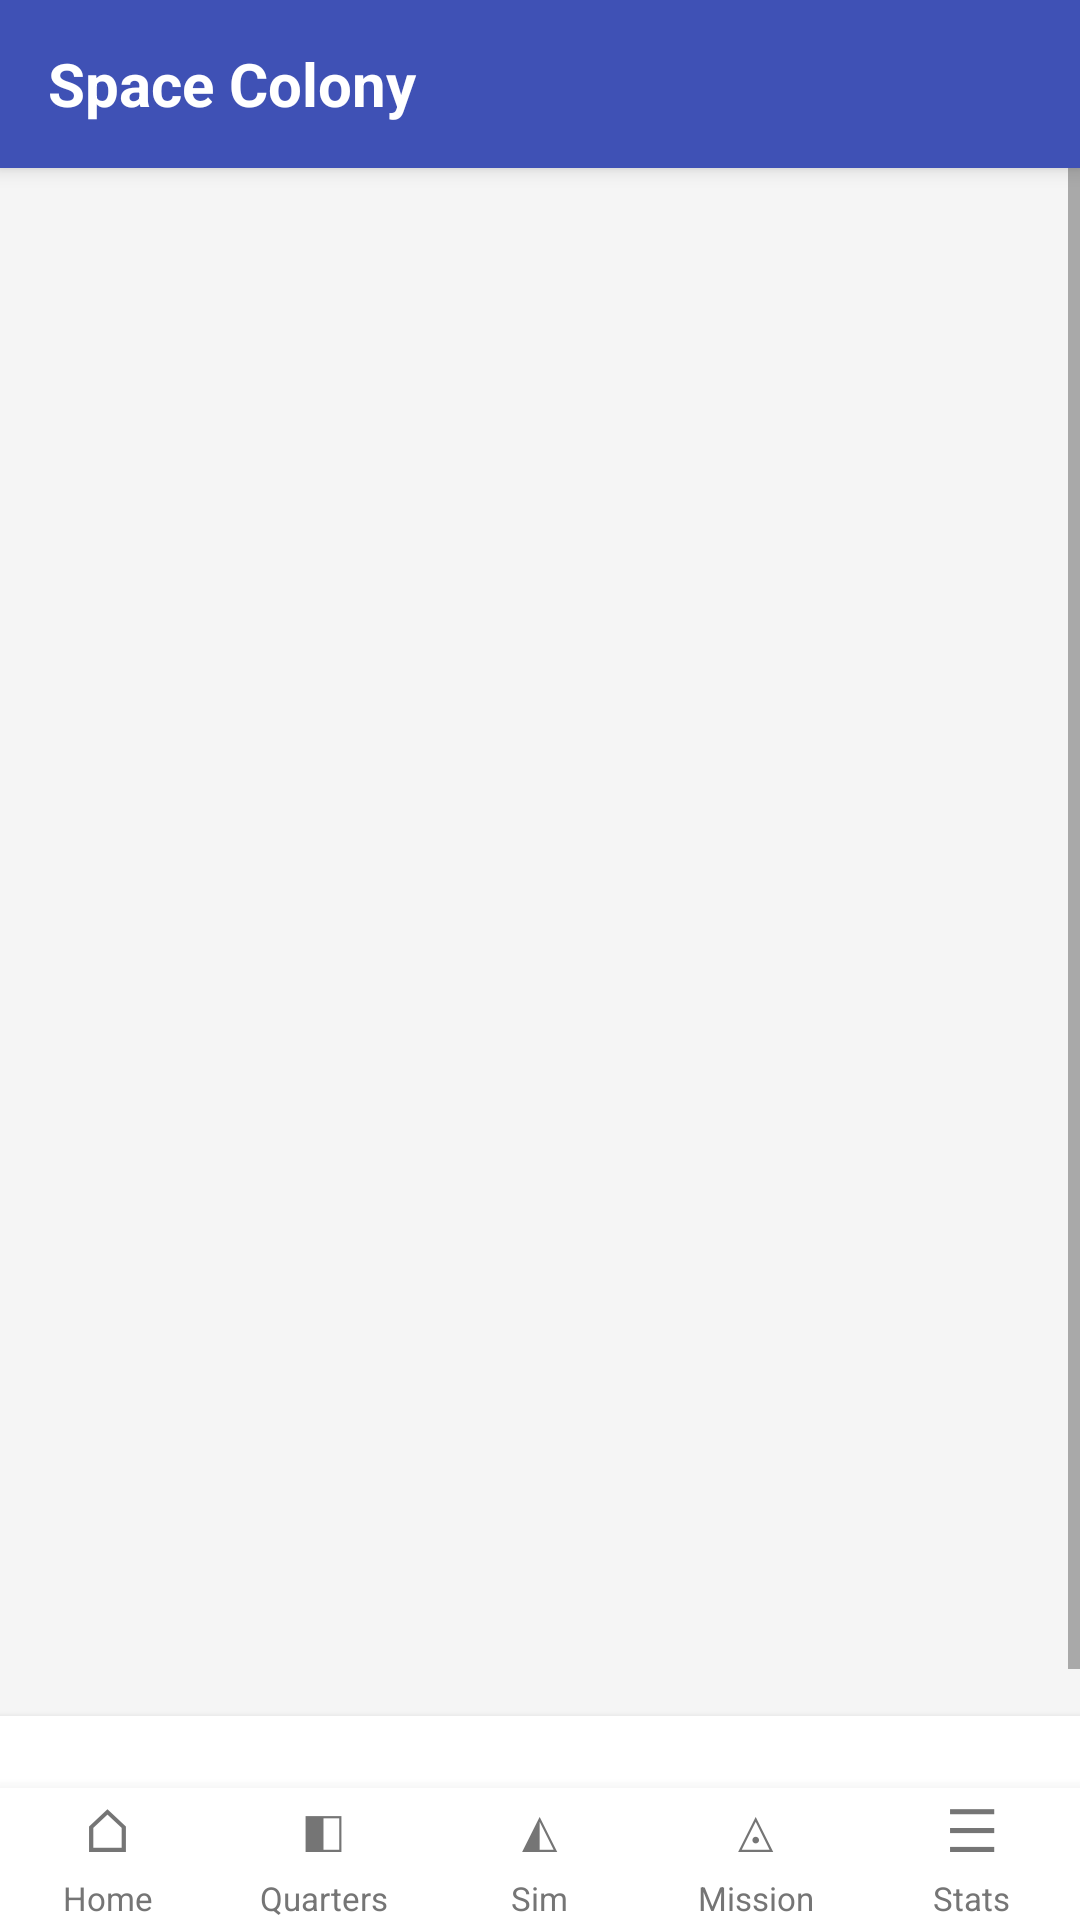

Layout XML and referenced resources for this Android screen:
<!-- AndroidManifest.xml: application theme Theme.SpaceColony -->
<!-- res/layout/activity_crew_list.xml -->
<?xml version="1.0" encoding="utf-8"?>
<LinearLayout xmlns:android="http://schemas.android.com/apk/res/android"
    android:layout_width="match_parent"
    android:layout_height="match_parent"
    android:background="@color/bg"
    android:orientation="vertical">

    <include
        android:id="@+id/appbar"
        layout="@layout/include_appbar"
        android:layout_width="match_parent"
        android:layout_height="wrap_content" />

    <LinearLayout
        android:id="@+id/headerSlot"
        android:layout_width="match_parent"
        android:layout_height="wrap_content"
        android:orientation="vertical" />

    <TextView
        android:id="@+id/emptyText"
        android:layout_width="match_parent"
        android:layout_height="0dp"
        android:layout_weight="1"
        android:gravity="center"
        android:padding="32dp"
        android:text=""
        android:textColor="@color/text_secondary"
        android:textSize="14sp"
        android:visibility="gone" />

    <ScrollView
        android:id="@+id/listScroll"
        android:layout_width="match_parent"
        android:layout_height="0dp"
        android:layout_weight="1"
        android:fillViewport="true">

        <LinearLayout
            android:id="@+id/crewList"
            style="@style/CardSurface"
            android:layout_width="match_parent"
            android:layout_height="wrap_content"
            android:layout_margin="16dp"
            android:orientation="vertical" />
    </ScrollView>

    <LinearLayout
        android:id="@+id/actionBar"
        android:layout_width="match_parent"
        android:layout_height="wrap_content"
        android:background="@color/surface"
        android:elevation="4dp"
        android:orientation="horizontal"
        android:padding="12dp" />

    <include
        android:id="@+id/bottomNav"
        layout="@layout/include_bottom_nav"
        android:layout_width="match_parent"
        android:layout_height="wrap_content" />
</LinearLayout>
<!-- res/layout/include_appbar.xml (included above) -->
<?xml version="1.0" encoding="utf-8"?>
<LinearLayout xmlns:android="http://schemas.android.com/apk/res/android"
    android:id="@+id/appbar"
    style="@style/AppBar"
    android:layout_width="match_parent"
    android:layout_height="wrap_content"
    android:minHeight="56dp">

    <TextView
        android:id="@+id/btnBack"
        android:layout_width="wrap_content"
        android:layout_height="wrap_content"
        android:layout_marginEnd="16dp"
        android:minWidth="40dp"
        android:minHeight="40dp"
        android:gravity="center"
        android:padding="8dp"
        android:text="@string/back_arrow"
        android:textColor="@color/white"
        android:textSize="24sp"
        android:background="?android:attr/selectableItemBackground"
        android:visibility="gone"
        android:clickable="true"
        android:focusable="true" />

    <TextView
        android:id="@+id/appbarTitle"
        android:layout_width="match_parent"
        android:layout_height="wrap_content"
        android:textColor="@color/white"
        android:textSize="20sp"
        android:textStyle="bold"
        android:text="@string/app_name" />
</LinearLayout>
<!-- res/layout/include_bottom_nav.xml (included above) -->
<?xml version="1.0" encoding="utf-8"?>
<LinearLayout xmlns:android="http://schemas.android.com/apk/res/android"
    android:id="@+id/bottomNav"
    android:layout_width="match_parent"
    android:layout_height="56dp"
    android:background="@color/surface"
    android:orientation="horizontal"
    android:elevation="8dp">

    <LinearLayout
        android:id="@+id/navHome"
        style="@style/NavItem"
        android:layout_width="0dp"
        android:layout_height="match_parent"
        android:layout_weight="1">

        <TextView
            android:id="@+id/navHomeIcon"
            style="@style/NavIcon"
            android:text="⌂" />

        <TextView
            android:id="@+id/navHomeLabel"
            style="@style/NavLabel"
            android:text="Home" />
    </LinearLayout>

    <LinearLayout
        android:id="@+id/navQuarters"
        style="@style/NavItem"
        android:layout_width="0dp"
        android:layout_height="match_parent"
        android:layout_weight="1">

        <TextView
            android:id="@+id/navQuartersIcon"
            style="@style/NavIcon"
            android:text="◧" />

        <TextView
            android:id="@+id/navQuartersLabel"
            style="@style/NavLabel"
            android:text="Quarters" />
    </LinearLayout>

    <LinearLayout
        android:id="@+id/navSim"
        style="@style/NavItem"
        android:layout_width="0dp"
        android:layout_height="match_parent"
        android:layout_weight="1">

        <TextView
            android:id="@+id/navSimIcon"
            style="@style/NavIcon"
            android:text="◭" />

        <TextView
            android:id="@+id/navSimLabel"
            style="@style/NavLabel"
            android:text="Sim" />
    </LinearLayout>

    <LinearLayout
        android:id="@+id/navMission"
        style="@style/NavItem"
        android:layout_width="0dp"
        android:layout_height="match_parent"
        android:layout_weight="1">

        <TextView
            android:id="@+id/navMissionIcon"
            style="@style/NavIcon"
            android:text="◬" />

        <TextView
            android:id="@+id/navMissionLabel"
            style="@style/NavLabel"
            android:text="Mission" />
    </LinearLayout>

    <LinearLayout
        android:id="@+id/navStats"
        style="@style/NavItem"
        android:layout_width="0dp"
        android:layout_height="match_parent"
        android:layout_weight="1">

        <TextView
            android:id="@+id/navStatsIcon"
            style="@style/NavIcon"
            android:text="☰" />

        <TextView
            android:id="@+id/navStatsLabel"
            style="@style/NavLabel"
            android:text="Stats" />
    </LinearLayout>
</LinearLayout>
<!-- resources referenced by this layout -->
<resources>
  <color name="bg">#F5F5F5</color>
  <color name="surface">#FFFFFFFF</color>
  <color name="text_secondary">#757575</color>
  <color name="white">#FFFFFFFF</color>
  <string name="app_name">Space Colony</string>
  <string name="back_arrow">←</string>
  <style name="AppBar">
          <item name="android:background">@color/primary</item>
          <item name="android:minHeight">56dp</item>
          <item name="android:gravity">center_vertical</item>
          <item name="android:orientation">horizontal</item>
          <item name="android:paddingStart">16dp</item>
          <item name="android:paddingEnd">16dp</item>
          <item name="android:elevation">4dp</item>
      </style>
  <style name="CardSurface">
          <item name="android:background">@drawable/card_bg</item>
          <item name="android:elevation">2dp</item>
      </style>
  <style name="NavIcon">
          <item name="android:layout_width">wrap_content</item>
          <item name="android:layout_height">wrap_content</item>
          <item name="android:textSize">20sp</item>
          <item name="android:textColor">@color/text_secondary</item>
          <item name="android:includeFontPadding">false</item>
      </style>
  <style name="NavItem">
          <item name="android:orientation">vertical</item>
          <item name="android:gravity">center</item>
          <item name="android:clickable">true</item>
          <item name="android:focusable">true</item>
          <item name="android:background">?android:attr/selectableItemBackground</item>
      </style>
  <style name="NavLabel">
          <item name="android:layout_width">wrap_content</item>
          <item name="android:layout_height">wrap_content</item>
          <item name="android:textSize">11sp</item>
          <item name="android:textColor">@color/text_secondary</item>
          <item name="android:layout_marginTop">2dp</item>
      </style>
  <style name="Theme.SpaceColony" parent="Base.Theme.SpaceColony" />
  <color name="primary">#3F51B5</color>
  <style name="Base.Theme.SpaceColony" parent="Theme.MaterialComponents.Light.NoActionBar">
          <item name="colorPrimary">@color/primary</item>
          <item name="colorPrimaryDark">@color/primary_dark</item>
          <item name="colorAccent">@color/accent</item>
          <item name="android:windowBackground">@color/bg</item>
          <item name="android:statusBarColor">@color/primary_dark</item>
      </style>
  <color name="primary_dark">#303F9F</color>
  <color name="accent">#FF9800</color>
</resources>
